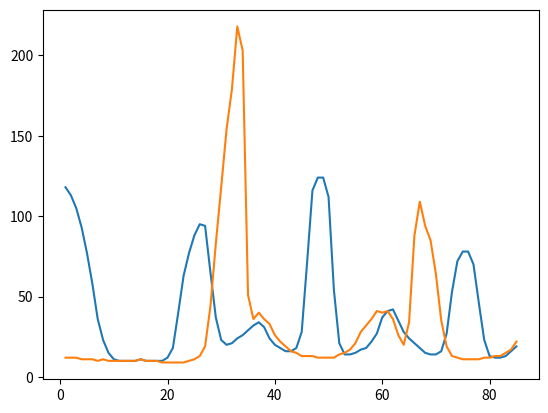

The script that saved this image:
#!/usr/bin/env python
# coding: utf-8

# In[9]:


import pandas as pd
pd.set_option('display.max_rows', None)  # or 1000

from matplotlib import pyplot as plt


# In[7]:


data = {1: [118, 12], 2: [113, 12], 3: [105, 12], 4: [93, 11], 5: [77, 11], 6: [58, 11], 7: [36, 10], 8: [23, 11], 9: [15, 10], 10: [11, 10], 11: [10, 10], 12: [10, 10], 13: [10, 10], 14: [10, 10], 15: [11, 11], 16: [10, 10], 17: [10, 10], 18: [10, 10], 19: [10, 9], 20: [12, 9], 21: [18, 9], 22: [40, 9], 23: [63, 9], 24: [77, 10], 25: [88, 11], 26: [95, 13], 27: [94, 19], 28: [65, 44], 29: [37, 83], 30: [23, 118], 31: [20, 154], 32: [21, 179], 33: [24, 218], 34: [26, 203], 35: [29, 51], 36: [32, 36], 37: [34, 40], 38: [31, 36], 39: [24, 33], 40: [20, 26], 41: [18, 22], 42: [16, 19], 43: [16, 16], 44: [18, 15], 45: [28, 13], 46: [71, 13], 47: [116, 13], 48: [124, 12], 49: [124, 12], 50: [112, 12], 51: [54, 12], 52: [21, 14], 53: [14, 15], 54: [14, 17], 55: [15, 21], 56: [17, 28], 57: [18, 32], 58: [22, 36], 59: [27, 41], 60: [37, 40], 61: [41, 41], 62: [42, 36], 63: [35, 26], 64: [28, 20], 65: [24, 34], 66: [21, 88], 67: [18, 109], 68: [15, 94], 69: [14, 85], 70: [14, 64], 71: [16, 35], 72: [27, 19], 73: [53, 13], 74: [72, 12], 75: [78, 11], 76: [78, 11], 77: [70, 11], 78: [46, 11], 79: [23, 12], 80: [13, 12], 81: [12, 13], 82: [12, 13], 83: [13, 15], 84: [16, 17], 85: [19, 22]}

df = pd.DataFrame.from_dict(data, orient='index', columns=['c1', 'c2'])
df


# In[14]:


plt.plot(df.c1)
plt.plot(df.c2)
plt.show()


# In[ ]:




